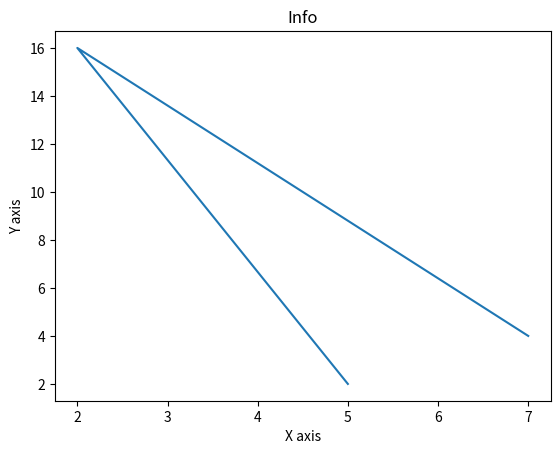

Recreate this plot in Python.
from matplotlib import pyplot as plt
 
x = [5,2,7]
y = [2,16,4]
plt.plot(x,y)
plt.title('Info')
plt.ylabel('Y axis')
plt.xlabel('X axis')
plt.show()
